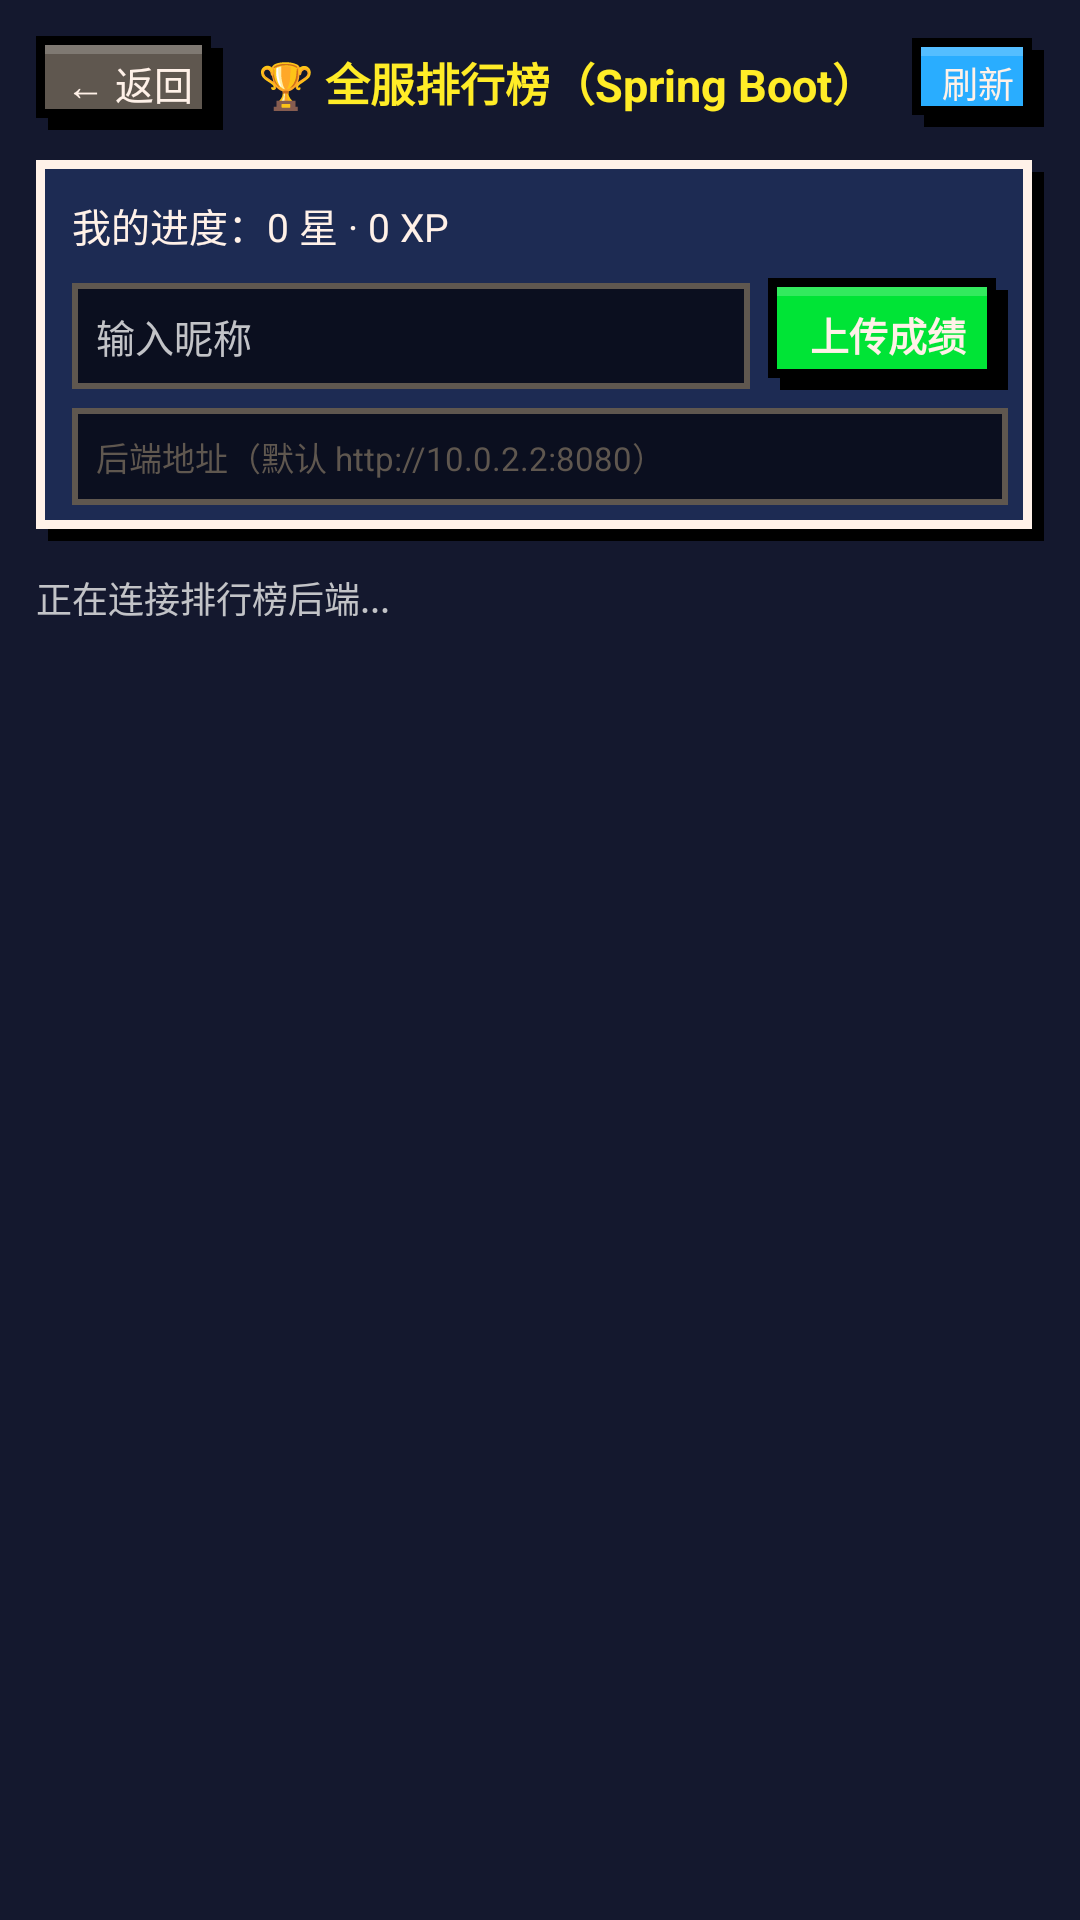

The Android layout XML behind this screen, and the referenced resources:
<!-- AndroidManifest.xml: application theme Theme.PyStarter -->
<!-- res/layout/activity_leaderboard.xml -->
<?xml version="1.0" encoding="utf-8"?>
<LinearLayout xmlns:android="http://schemas.android.com/apk/res/android"
    android:layout_width="match_parent"
    android:layout_height="match_parent"
    android:background="@color/px_bg"
    android:orientation="vertical"
    android:padding="12dp">

    <LinearLayout
        android:layout_width="match_parent"
        android:layout_height="wrap_content"
        android:gravity="center_vertical"
        android:orientation="horizontal"
        android:layout_marginBottom="10dp">

        <TextView
            android:id="@+id/back"
            android:layout_width="wrap_content"
            android:layout_height="wrap_content"
            android:background="@drawable/px_btn_gray"
            android:paddingHorizontal="10dp"
            android:paddingVertical="6dp"
            android:text="← 返回"
            android:textColor="@color/px_white"
            android:textSize="13sp" />

        <TextView
            android:layout_width="0dp"
            android:layout_height="wrap_content"
            android:layout_weight="1"
            android:gravity="center"
            android:text="🏆 全服排行榜（Spring Boot）"
            android:textColor="@color/px_yellow"
            android:textSize="15sp"
            android:textStyle="bold" />

        <TextView
            android:id="@+id/refresh_btn"
            android:layout_width="wrap_content"
            android:layout_height="wrap_content"
            android:background="@drawable/px_btn_blue"
            android:paddingHorizontal="10dp"
            android:paddingVertical="6dp"
            android:text="刷新"
            android:textColor="@color/px_white"
            android:textSize="12sp" />
    </LinearLayout>

    
    <LinearLayout
        android:layout_width="match_parent"
        android:layout_height="wrap_content"
        android:background="@drawable/px_panel"
        android:orientation="vertical"
        android:padding="12dp"
        android:layout_marginBottom="10dp">

        <TextView
            android:id="@+id/my_stats"
            android:layout_width="match_parent"
            android:layout_height="wrap_content"
            android:text="我的进度：0 星 · 0 XP"
            android:textColor="@color/px_white"
            android:textSize="13sp"
            android:layout_marginBottom="8dp" />

        <LinearLayout
            android:layout_width="match_parent"
            android:layout_height="wrap_content"
            android:orientation="horizontal"
            android:layout_marginBottom="6dp">

            <EditText
                android:id="@+id/nickname_input"
                android:layout_width="0dp"
                android:layout_height="wrap_content"
                android:layout_weight="1"
                android:background="@drawable/bg_code"
                android:hint="输入昵称"
                android:padding="8dp"
                android:textColor="@color/px_white"
                android:textColorHint="@color/px_silver"
                android:textSize="13sp"
                android:layout_marginEnd="6dp" />

            <TextView
                android:id="@+id/upload_btn"
                android:layout_width="wrap_content"
                android:layout_height="wrap_content"
                android:background="@drawable/px_btn_green"
                android:paddingHorizontal="14dp"
                android:paddingVertical="9dp"
                android:text="上传成绩"
                android:textColor="@color/px_white"
                android:textSize="13sp"
                android:textStyle="bold" />
        </LinearLayout>

        <EditText
            android:id="@+id/server_url_input"
            android:layout_width="match_parent"
            android:layout_height="wrap_content"
            android:background="@drawable/bg_code"
            android:hint="后端地址（默认 http://10.0.2.2:8080）"
            android:padding="8dp"
            android:textColor="@color/px_silver"
            android:textColorHint="@color/px_stone"
            android:textSize="11sp" />
    </LinearLayout>

    <TextView
        android:id="@+id/status_msg"
        android:layout_width="match_parent"
        android:layout_height="wrap_content"
        android:text="正在连接排行榜后端..."
        android:textColor="@color/px_silver"
        android:textSize="12sp"
        android:layout_marginBottom="6dp" />

    <ScrollView
        android:layout_width="match_parent"
        android:layout_height="0dp"
        android:layout_weight="1">

        <LinearLayout
            android:id="@+id/rank_list"
            android:layout_width="match_parent"
            android:layout_height="wrap_content"
            android:orientation="vertical" />
    </ScrollView>
</LinearLayout>
<!-- resources referenced by this layout -->
<resources>
  <color name="px_bg">#14182E</color>
  <color name="px_silver">#C2C3C7</color>
  <color name="px_stone">#5F574F</color>
  <color name="px_white">#FFF1E8</color>
  <color name="px_yellow">#FFEC27</color>
  <!-- drawable bg_code (drawable) -->
  <?xml version="1.0" encoding="utf-8"?>
  <shape xmlns:android="http://schemas.android.com/apk/res/android" android:shape="rectangle">
      <solid android:color="@color/code_bg" />
      <stroke android:width="2dp" android:color="@color/px_stone" />
  </shape>
  <!-- drawable px_panel (drawable) -->
  <?xml version="1.0" encoding="utf-8"?>
  <layer-list xmlns:android="http://schemas.android.com/apk/res/android">
      <item android:left="4dp" android:top="4dp">
          <shape><solid android:color="#000000" /></shape>
      </item>
      <item android:right="4dp" android:bottom="4dp">
          <shape><solid android:color="#1D2B53" /><stroke android:width="3dp" android:color="#FFF1E8" /></shape>
      </item>
  </layer-list>
  <style name="Theme.PyStarter" parent="Theme.Material3.Dark.NoActionBar">
          <item name="colorPrimary">@color/px_blue</item>
          <item name="colorOnPrimary">@color/px_black</item>
          <item name="colorSecondary">@color/px_yellow</item>
          <item name="colorSurface">@color/px_panel</item>
          <item name="colorOnSurface">@color/px_white</item>
          <item name="android:colorBackground">@color/px_bg</item>
          <item name="android:windowBackground">@color/px_bg</item>
          <item name="android:statusBarColor">@color/px_black</item>
          <item name="android:navigationBarColor">@color/px_black</item>
          <item name="shapeAppearanceSmallComponent">@style/PxShape</item>
          <item name="shapeAppearanceMediumComponent">@style/PxShape</item>
          <item name="shapeAppearanceCornerSmall">@style/PxShape</item>
          <item name="shapeAppearanceCornerMedium">@style/PxShape</item>
          <item name="shapeAppearanceCornerLarge">@style/PxShape</item>
          <item name="shapeAppearanceCornerExtraLarge">@style/PxShape</item>
      </style>
  <color name="code_bg">#0B0F1F</color>
  <color name="px_blue">#29ADFF</color>
  <color name="px_black">#000000</color>
  <color name="px_panel">#1D2B53</color>
  <style name="PxShape">
          <item name="cornerFamily">cut</item>
          <item name="cornerSize">0dp</item>
      </style>
</resources>
